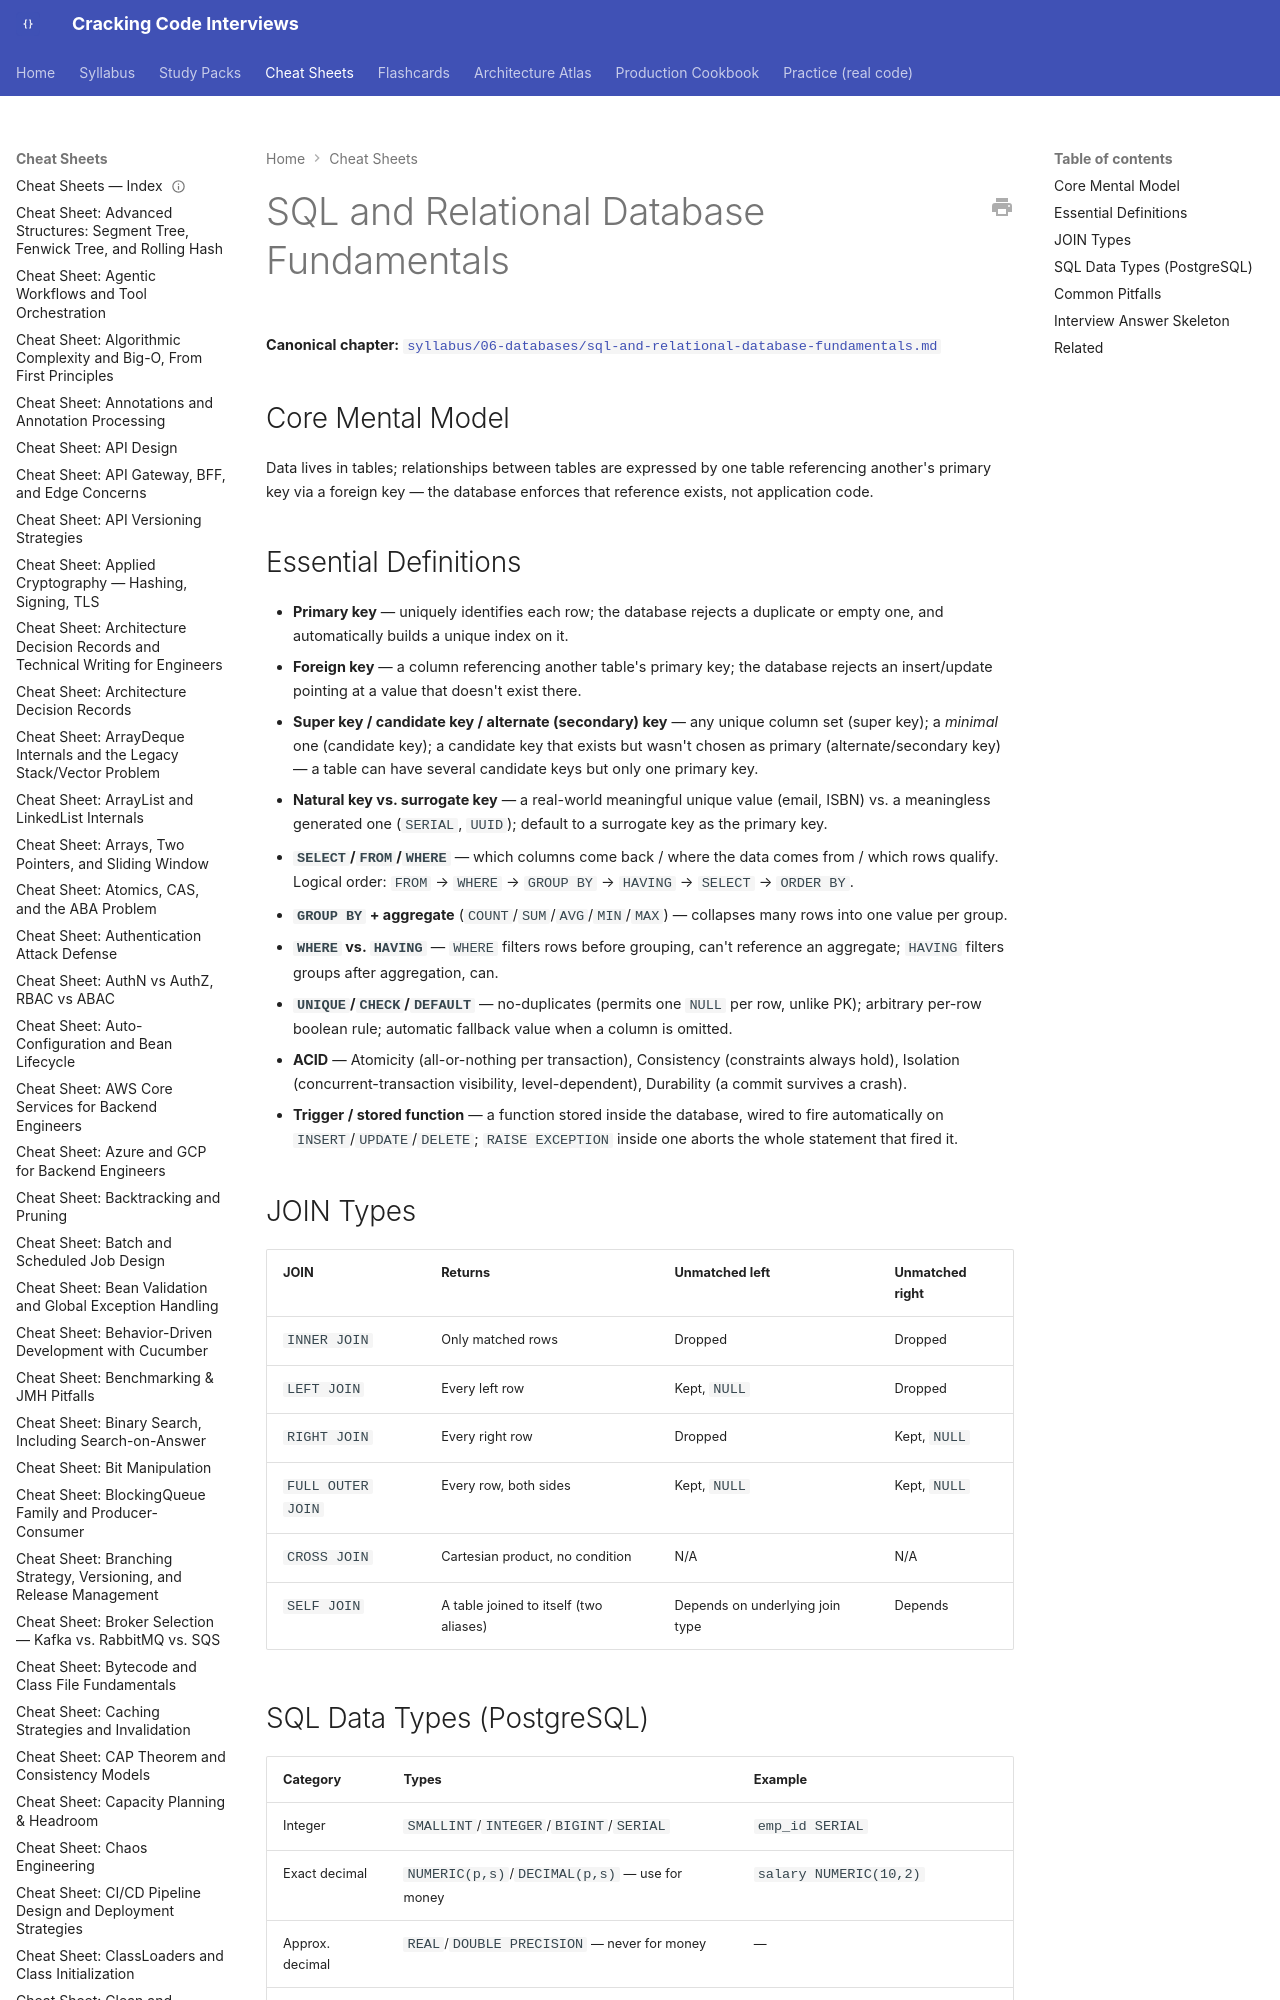

repository: JuanMelendres/cracking-code-interviews · page: cheat-sheets/sql-and-relational-database-fundamentals/index.html · generator: mkdocs

---
title: "Cheat Sheet: SQL and Relational Database Fundamentals"
slug: sql-and-relational-database-fundamentals
document_type: cheat-sheet
domain: 06-databases
topic_id: T-2202
canonical: ../syllabus/06-databases/sql-and-relational-database-fundamentals.md
last_updated: 2026-09-18
---

# SQL and Relational Database Fundamentals

**Canonical chapter:** [`syllabus/06-databases/sql-and-relational-database-fundamentals.md`](../syllabus/06-databases/sql-and-relational-database-fundamentals.md)

## Core Mental Model

Data lives in tables; relationships between tables are expressed by one table referencing another's primary key via a foreign key — the database enforces that reference exists, not application code.
